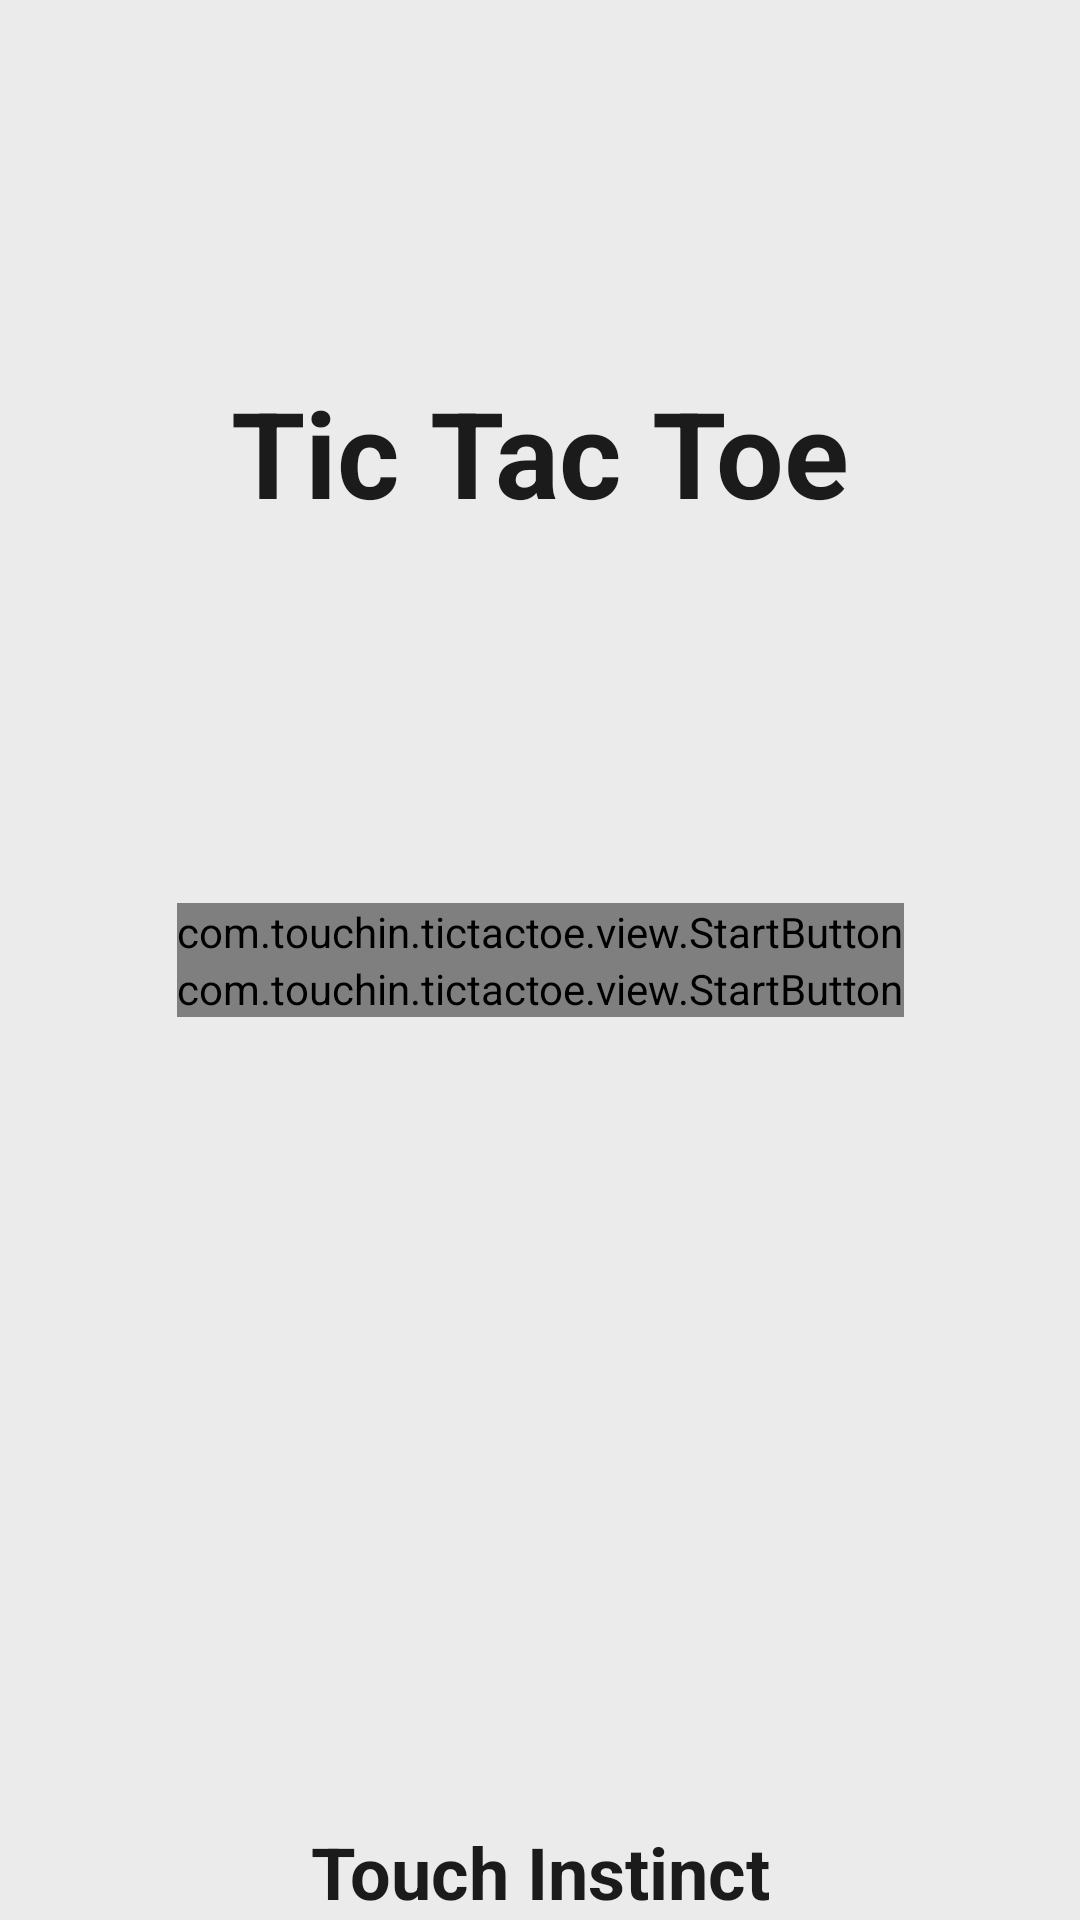

This screen was rendered from an Android layout file. Write that file and the resources it references.
<!-- AndroidManifest.xml: application theme Theme.TicTacToe -->
<!-- res/layout/fragment_start.xml -->
<?xml version="1.0" encoding="utf-8"?>
<androidx.constraintlayout.widget.ConstraintLayout
    xmlns:android="http://schemas.android.com/apk/res/android"
    xmlns:app="http://schemas.android.com/apk/res-auto"
    android:layout_width="match_parent"
    android:layout_height="match_parent"
    android:background="@color/colorSecondary"
    android:fitsSystemWindows="true">

    <TextView
        style="@style/Header40"
        android:layout_width="wrap_content"
        android:layout_height="wrap_content"
        android:layout_weight="1"
        android:gravity="center_vertical"
        android:text="@string/app_name"
        android:textColor="@color/colorAccent"
        android:textStyle="bold"
        app:layout_constraintBottom_toTopOf="@+id/duo_button"
        app:layout_constraintEnd_toEndOf="parent"
        app:layout_constraintStart_toStartOf="parent"
        app:layout_constraintTop_toTopOf="parent" />

    <androidx.constraintlayout.widget.Guideline
        android:id="@+id/guideline"
        android:layout_width="wrap_content"
        android:layout_height="wrap_content"
        android:orientation="horizontal"
        app:layout_constraintGuide_percent="0.5" />

    <com.touchin.tictactoe.view.StartButton
        android:id="@+id/duo_button"
        android:layout_width="wrap_content"
        android:layout_height="wrap_content"
        app:layout_constraintBottom_toTopOf="@+id/trio_button"
        app:layout_constraintEnd_toEndOf="parent"
        app:layout_constraintStart_toStartOf="parent"
        app:src="@drawable/ic_two" />

    <com.touchin.tictactoe.view.StartButton
        android:id="@+id/trio_button"
        android:layout_width="wrap_content"
        android:layout_height="wrap_content"
        app:layout_constraintEnd_toEndOf="parent"
        app:layout_constraintStart_toStartOf="parent"
        app:layout_constraintTop_toTopOf="@+id/guideline"
        app:src="@drawable/ic_three" />

    <TextView
        android:layout_width="wrap_content"
        android:layout_height="wrap_content"
        android:layout_marginBottom="@dimen/padding_large"
        app:drawableStartCompat="@drawable/touchin_logo"
        app:layout_constraintBottom_toBottomOf="parent"
        app:layout_constraintEnd_toEndOf="parent"
        app:layout_constraintStart_toStartOf="parent"
        android:textColor="@color/colorAccent"
        android:gravity="center"
        android:textStyle="bold"
        android:textSize="24dp"
        android:text="Touch Instinct"/>


</androidx.constraintlayout.widget.ConstraintLayout>
<!-- resources referenced by this layout -->
<resources>
  <color name="colorAccent">#FF1B1B1B</color>
  <color name="colorSecondary">#EBEBEB</color>
  <!-- drawable ic_three (drawable) -->
  <vector
      xmlns:android="http://schemas.android.com/apk/res/android"
      android:width="24dp"
      android:height="24dp"
      android:tint="@color/colorAccent"
      android:viewportHeight="24"
      android:viewportWidth="24">
      <path
          android:fillColor="@android:color/white"
          android:pathData="M19.01,3h-14c-1.1,0 -2,0.9 -2,2v14c0,1.1 0.9,2 2,2h14c1.1,0 2,-0.9 2,-2L21.01,5c0,-1.1 -0.9,-2 -2,-2zM15.01,10.5c0,0.83 -0.67,1.5 -1.5,1.5 0.83,0 1.5,0.67 1.5,1.5L15.01,15c0,1.11 -0.9,2 -2,2h-4v-2h4v-2h-2v-2h2L13.01,9h-4L9.01,7h4c1.1,0 2,0.89 2,2v1.5z" />
  </vector>
  <!-- drawable ic_two (drawable) -->
  <vector
      xmlns:android="http://schemas.android.com/apk/res/android"
      android:width="24dp"
      android:height="24dp"
      android:tint="@color/colorAccent"
      android:viewportHeight="24"
      android:viewportWidth="24">
      <path
          android:fillColor="@android:color/white"
          android:pathData="M19,3L5,3c-1.1,0 -2,0.9 -2,2v14c0,1.1 0.9,2 2,2h14c1.1,0 2,-0.9 2,-2L21,5c0,-1.1 -0.9,-2 -2,-2zM15,11c0,1.11 -0.9,2 -2,2h-2v2h4v2L9,17v-4c0,-1.11 0.9,-2 2,-2h2L13,9L9,9L9,7h4c1.1,0 2,0.89 2,2v2z" />
  </vector>
  <string name="app_name">Tic Tac Toe</string>
  <style name="Header40">
          <item name="android:textSize">40sp</item>
      </style>
  <style name="Theme.TicTacToe" parent="Base.Theme.TicTacToe" />
  <style name="Base.Theme.TicTacToe" parent="Theme.Material3.DayNight.NoActionBar">
          <item name="android:windowTranslucentStatus">false</item>
          <item name="windowActionBar">false</item>
          <item name="windowNoTitle">true</item>
          <item name="android:windowLightStatusBar">true</item>
  
          <item name="colorPrimary">@color/colorPrimary</item>
          <item name="colorPrimaryDark">@color/colorSecondary</item>
          <item name="colorSecondary">@color/colorSecondary</item>
          <item name="colorAccent">@color/colorAccent</item>
          <item name="android:windowBackground">@color/colorSecondary</item>
      </style>
  <color name="colorPrimary">#FAFAFA</color>
</resources>
